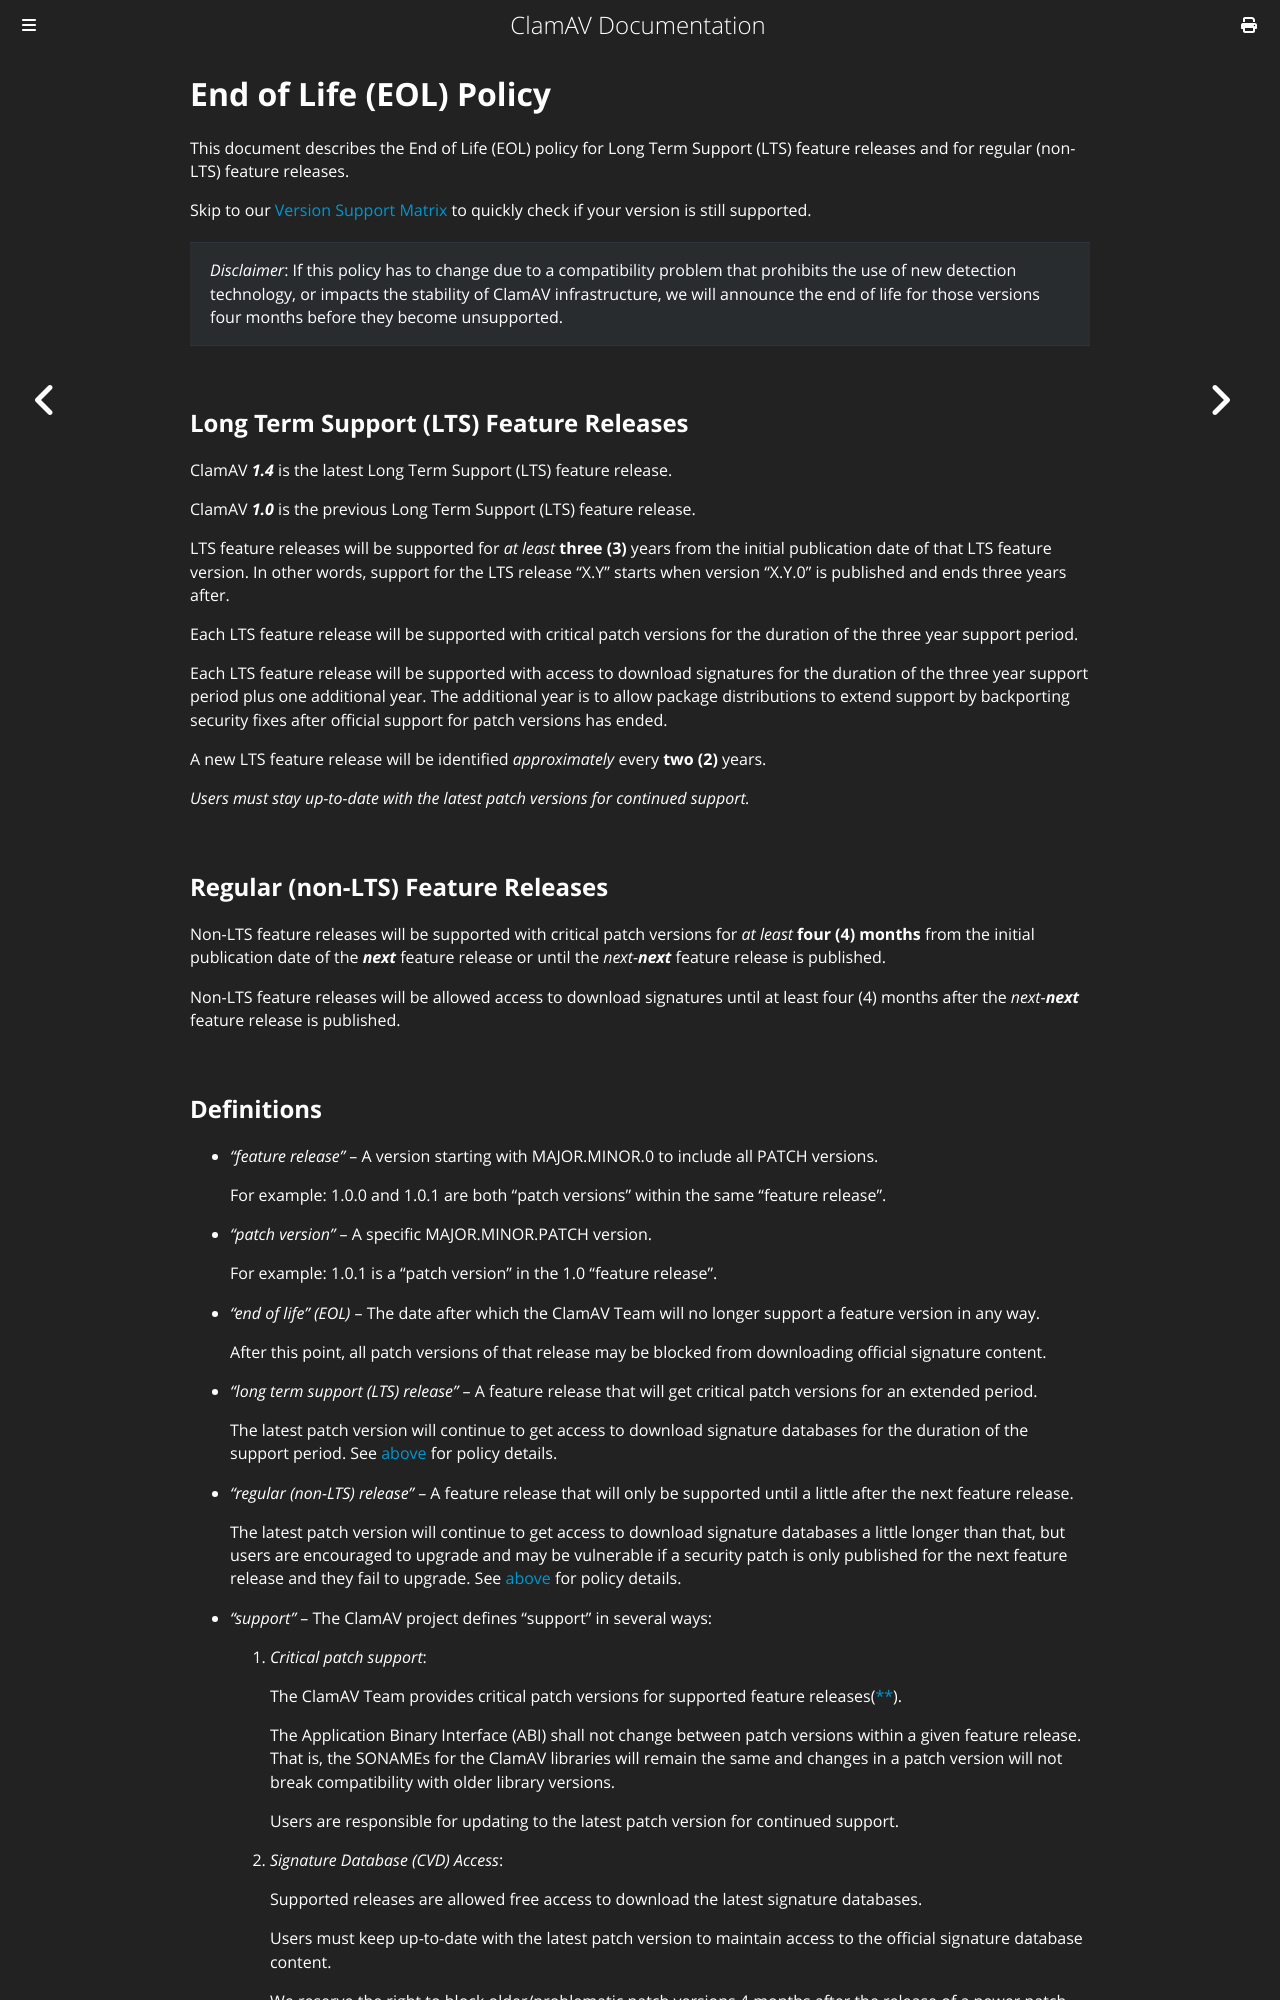

repository: Cisco-Talos/clamav-documentation · page: faq/faq-eol.html · generator: mdbook

# End of Life (EOL) Policy

This document describes the End of Life (EOL) policy for Long Term Support (LTS) feature releases and for regular (non-LTS) feature releases.

Skip to our [Version Support Matrix](#version-support-matrix) to quickly check if your version is still supported.

> _Disclaimer_: If this policy has to change due to a compatibility problem that prohibits the use of new detection technology, or impacts the stability of ClamAV infrastructure, we will announce the end of life for those versions four months before they become unsupported.

## Long Term Support (LTS) Feature Releases

ClamAV ***1.4*** is the latest Long Term Support (LTS) feature release.

ClamAV ***1.0*** is the previous Long Term Support (LTS) feature release.

LTS feature releases will be supported for *at least* **three (3)** years from the initial publication date of that LTS feature version. In other words, support for the LTS release "X.Y" starts when version "X.Y.0" is published and ends three years after.

Each LTS feature release will be supported with critical patch versions for the duration of the three year support period.

Each LTS feature release will be supported with access to download signatures for the duration of the three year support period plus one additional year. The additional year is to allow package distributions to extend support by backporting security fixes after official support for patch versions has ended.

A new LTS feature release will be identified *approximately* every **two (2)** years.

*Users must stay up-to-date with the latest patch versions for continued support.*

## Regular (non-LTS) Feature Releases

Non-LTS feature releases will be supported with critical patch versions for *at least* **four (4) months** from the initial publication date of the ***next*** feature release or until the *next*-***next*** feature release is published.

Non-LTS feature releases will be allowed access to download signatures until at least four (4) months after the *next*-***next*** feature release is published.

## Definitions

- *"feature release"* -- A version starting with MAJOR.MINOR.0 to include all PATCH versions.

  For example: 1.0.0 and 1.0.1 are both "patch versions" within the same "feature release".

- *"patch version"* -- A specific MAJOR.MINOR.PATCH version.

  For example: 1.0.1 is a "patch version" in the 1.0 "feature release".

- *"end of life" (EOL)* -- The date after which the ClamAV Team will no longer support a feature version in any way.

  After this point, all patch versions of that release may be blocked from downloading official signature content.

- *"long term support (LTS) release"* -- A feature release that will get critical patch versions for an extended period.

  The latest patch version will continue to get access to download signature databases for the duration of the support period. See [above](#long-term-support-lts-feature-releases) for policy details.

- *"regular (non-LTS) release"* -- A feature release that will only be supported until a little after the next feature release.

  The latest patch version will continue to get access to download signature databases a little longer than that, but users are encouraged to upgrade and may be vulnerable if a security patch is only published for the next feature release and they fail to upgrade. See [above](#regular-non-lts-feature-releases) for policy details.

- *"support"* -- The ClamAV project defines "support" in several ways:

  1. *Critical patch support*:

     The ClamAV Team provides critical patch versions for supported feature releases([**](#additional-detail-about-critical-patch-support)).

     The Application Binary Interface (ABI) shall not change between patch versions within a given feature release. That is, the SONAMEs for the ClamAV libraries will remain the same and changes in a patch version will not break compatibility with older library versions.

     Users are responsible for updating to the latest patch version for continued support.

  2. *Signature Database (CVD) Access*:

     Supported releases are allowed free access to download the latest signature databases.

     Users must keep up-to-date with the latest patch version to maintain access to the official signature database content.

     We reserve the right to block older/problematic patch versions 4 months after the release of a newer patch version.

  3. *New-Signature Load/Functional Testing*:

     The ClamAV Team will load-test new signatures for functional correctness on **all versions** that are allowed access to download the official signature databases.

  4. *New-Signature False Positive Testing*:

     The ClamAV Team will perform false positive testing for new signature content, but only using the latest patch version of the latest feature release. False positive testing requires scanning large data sets. It is more time consuming than functional testing.

  Cisco does not offer paid technical support or paid extended long term support for ClamAV.
